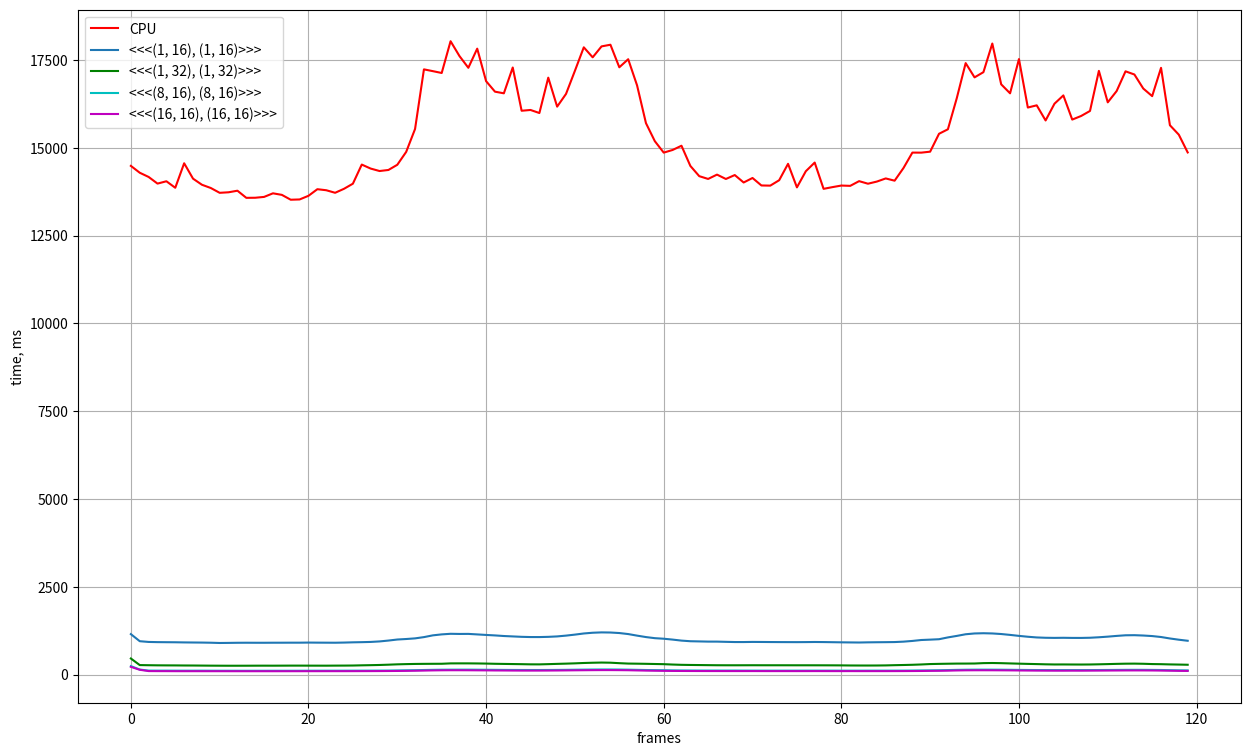

Reproduce this figure in Python.
import matplotlib.pyplot as plt

dim_1_16_1_16 = [1151.342041, 950.091736, 929.093323, 923.889832, 921.623901, 919.777954, 915.711426, 913.249634, 911.042419, 906.980713, 899.504822, 902.082825, 905.369019, 906.594788, 905.730103, 905.550903, 906.946594, 907.147827, 908.145508, 908.192749, 911.046814, 909.211243, 907.981995, 906.807434, 911.228882, 918.199280, 922.862244, 929.289246, 943.718994, 968.357666, 998.037659, 1012.432556, 1030.702515, 1066.692139, 1116.635254, 1144.370361, 1161.130737, 1156.778320, 1158.239136, 1143.496338, 1128.396240, 1114.820312, 1097.872314, 1086.331909, 1074.865234, 1068.361084, 1067.993530, 1074.286987, 1086.508789, 1109.300659, 1137.737549, 1170.288208, 1191.107300, 1201.045532, 1197.604614, 1182.682983, 1153.429810, 1108.886353, 1067.899292, 1036.507690, 1020.652039, 995.971619, 967.114868, 949.433533, 944.067444, 938.629211, 938.437195, 932.041199, 926.292542, 925.962585, 929.677979, 928.300720, 926.364380, 924.866089, 924.092896, 923.445557, 924.823364, 927.622925, 925.466431, 921.817627, 918.005920, 915.348694, 912.953064, 917.729187, 920.653687, 922.778992, 925.852844, 937.542297, 957.732849, 984.157654, 994.769470, 1006.531128, 1058.156982, 1100.916504, 1147.930786, 1170.700928, 1177.212524, 1170.895508, 1154.556519, 1129.649048, 1101.841675, 1077.114380, 1057.234009, 1047.778564, 1044.518066, 1047.352417, 1043.915161, 1043.464478, 1048.563354, 1062.248291, 1079.925781, 1101.036133, 1118.639893, 1121.481201, 1111.859375, 1096.499023, 1069.463623, 1027.897705, 992.828003, 962.532410, ]
dim_1_32_1_32 = [457.602661, 270.135590, 266.216583, 263.035126, 261.516876, 260.720062, 258.505493, 257.722839, 255.747009, 253.673218, 252.479553, 251.442596, 251.602081, 252.029312, 252.982300, 253.551453, 252.912292, 253.852325, 254.954849, 254.782211, 254.074722, 253.681061, 253.190491, 254.774918, 255.685242, 257.596741, 263.195496, 267.687561, 273.214630, 281.495514, 291.287048, 297.751648, 302.606079, 305.076263, 306.665863, 307.575623, 318.195679, 318.968689, 318.744019, 316.479095, 312.749908, 306.997528, 303.071625, 299.575653, 295.907471, 291.245758, 290.270111, 296.897919, 304.527496, 311.371277, 319.500610, 329.649597, 336.747162, 341.826935, 337.990875, 324.323486, 313.123657, 310.023010, 306.000458, 300.844574, 296.008362, 285.441101, 277.439514, 273.622955, 270.943817, 268.139465, 265.539642, 264.699860, 264.437408, 264.987427, 265.682770, 265.166901, 264.885559, 264.791626, 264.591217, 264.205994, 264.295471, 263.977814, 263.461395, 262.660126, 261.451630, 258.821869, 257.806091, 257.454407, 258.236389, 260.967865, 267.294830, 272.497284, 278.565979, 287.587616, 299.377319, 304.707458, 308.931793, 312.544739, 313.059448, 314.893005, 325.773193, 329.163818, 324.630920, 317.312408, 310.476929, 303.961243, 298.279358, 291.843292, 287.576233, 288.310699, 286.735413, 285.721832, 287.250610, 292.209717, 298.085754, 304.784882, 309.824951, 311.579437, 307.341888, 299.273346, 295.716339, 289.161652, 284.757599, 279.558319, ]
dim_8_16_8_16 = [241.410873, 142.610077, 113.499809, 112.418915, 112.331139, 111.409698, 111.091614, 110.772224, 111.453278, 110.170113, 109.517281, 109.177025, 108.694595, 108.332542, 108.675522, 108.571938, 108.908096, 108.678467, 108.748482, 109.146339, 110.017059, 110.365379, 110.544701, 110.481918, 110.914497, 111.345123, 111.804962, 112.349663, 113.384514, 114.248993, 117.962563, 121.649277, 124.727997, 129.896454, 134.958969, 138.510468, 139.734177, 140.377121, 140.654495, 139.012253, 137.090073, 135.110168, 132.984100, 131.523865, 130.404449, 129.689026, 129.762375, 130.932419, 132.723007, 135.116837, 138.547943, 141.421860, 143.835266, 145.336197, 145.278748, 143.614075, 140.111038, 134.762939, 129.508835, 126.487228, 123.850945, 119.119713, 116.873184, 115.862305, 115.078270, 114.728127, 114.555740, 114.041954, 114.788834, 113.334145, 112.854721, 112.110718, 111.802307, 111.888351, 112.112480, 112.139969, 112.490784, 112.707840, 112.373055, 112.373985, 111.386238, 111.497917, 111.538338, 111.917885, 112.119102, 112.093155, 112.503555, 113.186012, 114.838493, 118.075394, 120.044510, 123.193184, 128.126587, 133.741989, 137.912506, 140.139999, 140.683044, 140.030884, 138.789658, 136.337372, 133.391388, 130.843933, 128.975586, 128.219940, 127.500801, 127.840767, 127.616608, 127.554115, 127.932930, 129.264221, 130.948135, 132.879044, 134.629028, 135.389191, 134.872452, 132.934586, 130.198975, 125.416992, 120.837021, 118.598816, ]
dim_16_16_16_16 = [220.079865, 136.383072, 99.335968, 97.976707, 97.466301, 96.496284, 96.098877, 96.263489, 96.032448, 95.983040, 95.784798, 95.625504, 95.431778, 95.285828, 95.245506, 95.319267, 95.219971, 95.381981, 95.658623, 95.739105, 96.487137, 96.262909, 96.773567, 96.807617, 96.873535, 97.287392, 97.968605, 98.633408, 99.661087, 101.193565, 102.989502, 105.684097, 109.365852, 113.709824, 118.405632, 121.742271, 123.227295, 123.240028, 122.271683, 120.695297, 119.127586, 117.136452, 115.990685, 114.257919, 113.468254, 113.296577, 113.611588, 114.542877, 116.152222, 118.582977, 121.248131, 123.451843, 125.666275, 127.091133, 127.170883, 125.776512, 123.204124, 117.721504, 113.100899, 109.473282, 106.397949, 103.890686, 102.366302, 101.382973, 100.586014, 100.035263, 99.843521, 99.461823, 99.283455, 99.297699, 99.503555, 98.979683, 98.429153, 98.542877, 98.495232, 98.298401, 98.539200, 99.115715, 98.581345, 98.229729, 98.045471, 98.584770, 97.979744, 98.103996, 98.182365, 98.182785, 98.674500, 99.393379, 100.756676, 102.276993, 105.660355, 107.590401, 111.500671, 117.058754, 120.824768, 122.157181, 122.454468, 121.945602, 120.731071, 119.112610, 116.801697, 114.821472, 113.297058, 112.038017, 111.196289, 110.725891, 111.919647, 111.324638, 112.608162, 113.641731, 114.767967, 116.102562, 117.522591, 117.943649, 117.770432, 116.444000, 113.658783, 110.046883, 106.116096, 103.602844,]
cpu = [14487.465820, 14292.223633, 14171.903320, 13982.832031, 14049.304688, 13863.850586, 14561.862305, 14123.495117, 13950.254883, 13857.287109, 13720.309570, 13735.390625, 13780.300781, 13577.224609, 13579.736328, 13603.637695, 13706.013672, 13661.980469, 13523.492188, 13531.312500, 13635.315430, 13823.250000, 13793.672852, 13721.258789, 13834.798828, 13980.214844, 14524.628906, 14411.004883, 14340.933594, 14370.817383, 14518.694336, 14885.343750, 15537.769531, 17236.023438, 17185.648438, 17132.957031, 18037.699219, 17615.531250, 17281.130859, 17826.072266, 16899.869141, 16600.921875, 16554.093750, 17289.035156, 16057.637695, 16079.715820, 15992.751953, 16999.925781, 16174.685547, 16537.474609, 17194.908203, 17863.964844, 17579.191406, 17890.521484, 17937.599609, 17295.496094, 17524.746094, 16779.082031, 15704.738281, 15190.489258, 14865.166016, 14940.565430, 15060.946289, 14486.001953, 14194.615234, 14115.666992, 14238.795898, 14114.172852, 14226.333984, 14014.320312, 14142.625000, 13929.642578, 13924.991211, 14078.883789, 14546.020508, 13875.196289, 14334.607422, 14581.808594, 13833.667969, 13882.393555, 13927.150391, 13918.533203, 14052.562500, 13979.493164, 14040.717773, 14129.673828, 14065.875977, 14427.054688, 14865.605469, 14864.396484, 14892.007812, 15401.753906, 15529.779297, 16416.687500, 17414.275391, 17008.324219, 17156.431641, 17972.001953, 16810.046875, 16553.921875, 17529.210938, 16149.144531, 16211.922852, 15780.959961, 16258.075195, 16494.091797, 15806.032227, 15908.278320, 16051.695312, 17193.322266, 16296.843750, 16618.597656, 17180.253906, 17089.912109, 16689.773438, 16473.736328, 17279.654297, 15644.707031, 15376.157227, 14870.241211, ]

plt.figure(figsize=(15, 9))
plt.plot(cpu, color="r", label="CPU")
plt.plot(dim_1_16_1_16, label="<<<(1, 16), (1, 16)>>>")
plt.plot(dim_1_32_1_32, color="g", label="<<<(1, 32), (1, 32)>>>")
plt.plot(dim_8_16_8_16, color="c", label="<<<(8, 16), (8, 16)>>>")
plt.plot(dim_16_16_16_16, color="m", label="<<<(16, 16), (16, 16)>>>")
plt.xlabel('frames')
plt.ylabel('time, ms')
plt.legend()
plt.grid()
plt.show()
